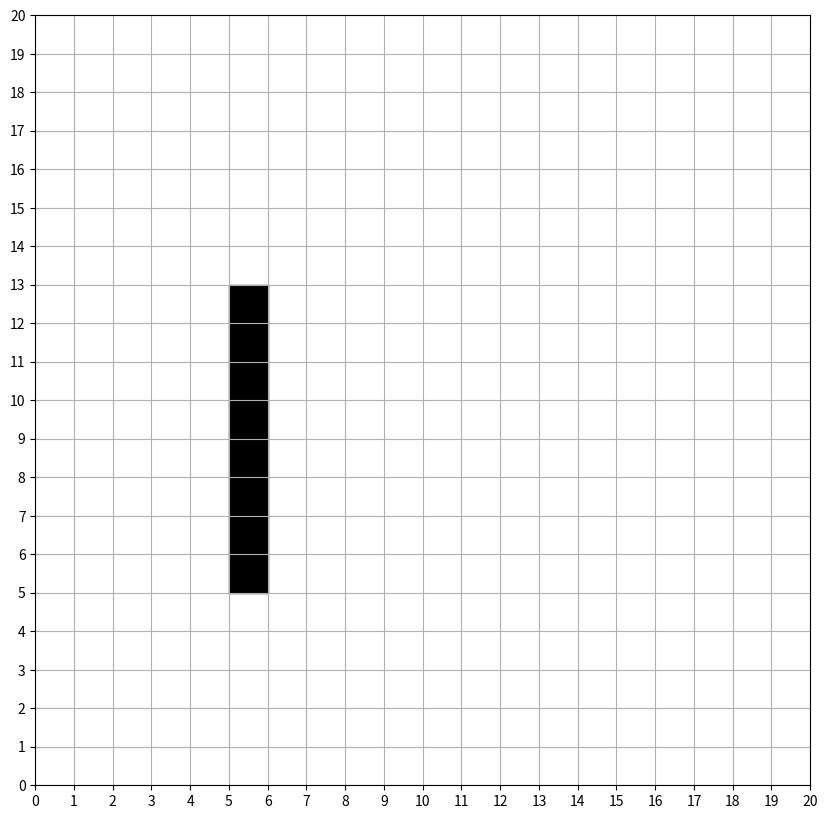

Reproduce this figure in Python.
import matplotlib.pyplot as plt
import numpy as np
import matplotlib.animation as animation
import heapq

# Define the grid size and obstacles
GRID_SIZE = 20
OBSTACLES = [(5, 5), (5, 6), (5, 7), (5, 8), (5, 9), (5, 10), (5, 11), (5, 12)]
START = (0, 0)
GOAL = (19, 19)

# Heuristic function: Euclidean distance
def heuristic(a, b):
    return ((a[0] - b[0]) ** 2 + (a[1] - b[1]) ** 2) ** 0.5

# A* search algorithm
def astar_search(start, goal, grid_size, obstacles):
    open_set = []
    heapq.heappush(open_set, (0, start))
    came_from = {}
    g_score = {start: 0}
    f_score = {start: heuristic(start, goal)}

    open_set_hash = {start}
    search_steps = []  # To store the search steps for animation

    while open_set:
        current = heapq.heappop(open_set)[1]
        open_set_hash.remove(current)

        if current == goal:
            path = []
            while current in came_from:
                path.append(current)
                current = came_from[current]
            path.append(start)
            path.reverse()
            return path, search_steps

        neighbors = [(current[0] + dx, current[1] + dy) for dx, dy in [(-1, 0), (1, 0), (0, -1), (0, 1)]]
        neighbors = [(x, y) for x, y in neighbors if 0 <= x < grid_size and 0 <= y < grid_size and (x, y) not in obstacles]

        for neighbor in neighbors:
            tentative_g_score = g_score[current] + 1
            if neighbor not in g_score or tentative_g_score < g_score[neighbor]:
                came_from[neighbor] = current
                g_score[neighbor] = tentative_g_score
                f_score[neighbor] = tentative_g_score + heuristic(neighbor, goal)
                if neighbor not in open_set_hash:
                    heapq.heappush(open_set, (f_score[neighbor], neighbor))
                    open_set_hash.add(neighbor)
                    search_steps.append((current, neighbor))  # Add current and neighbor to search steps

    return None, search_steps

# Create a new 2D figure
fig, ax = plt.subplots(figsize=(10, 10))

# Create the grid
grid = np.zeros((GRID_SIZE, GRID_SIZE))

# Mark obstacles
for obs in OBSTACLES:
    grid[obs] = 1

# Plot the grid
ax.set_xlim(0, GRID_SIZE)
ax.set_ylim(0, GRID_SIZE)
ax.set_xticks(np.arange(0, GRID_SIZE+1, 1))
ax.set_yticks(np.arange(0, GRID_SIZE+1, 1))
ax.grid(True)

# Plot obstacles
for obs in OBSTACLES:
    ax.add_patch(plt.Rectangle(obs, 1, 1, color='black'))

# Initialize variables for animation
path, search_steps = astar_search(START, GOAL, GRID_SIZE, OBSTACLES)
path_set = set(path) if path else set()
search_index = 0
current_index = 0

def update(frame):
    global search_index, current_index
    # if search_index < len(search_steps):
    #     current, neighbor = search_steps[search_index]
    #     ax.add_patch(plt.Rectangle(neighbor, 1, 1, color='green', alpha=0.3))
    #     ax.plot([current[0] + 0.5, neighbor[0] + 0.5], [current[1] + 0.5, neighbor[1] + 0.5], color='green', alpha=0.3)
    #     search_index += 1
    if current_index < len(path):
        node = path[current_index]
        ax.add_patch(plt.Rectangle(node, 1, 1, color='blue', alpha=0.5))

        # 畫A*線段
        if(current_index > 0):
            current = path[current_index - 1]
            neighbor = path[current_index]
            ax.plot([current[0] + 0.5, neighbor[0] + 0.5], [current[1] + 0.5, neighbor[1] + 0.5], color='blue', alpha=0.5)
        
        # 在A* 線段轉折的地方加上紅色點
        if(current_index > 1):
            current = path[current_index - 2]
            neighbor = path[current_index - 1]
            next = path[current_index]
            if(current[0] == neighbor[0] and neighbor[0] == next[0] or current[1] == neighbor[1] and neighbor[1] == next[1]):
                pass
            else:
                ax.add_patch(plt.Circle((neighbor[0] + 0.5, neighbor[1] + 0.5), 0.1, color='red'))
        current_index += 1
    return []

# Create animation
ani = animation.FuncAnimation(fig, update, frames=range(max(len(search_steps), len(path))), interval=200, repeat=False)

# Show the plot
plt.show()
